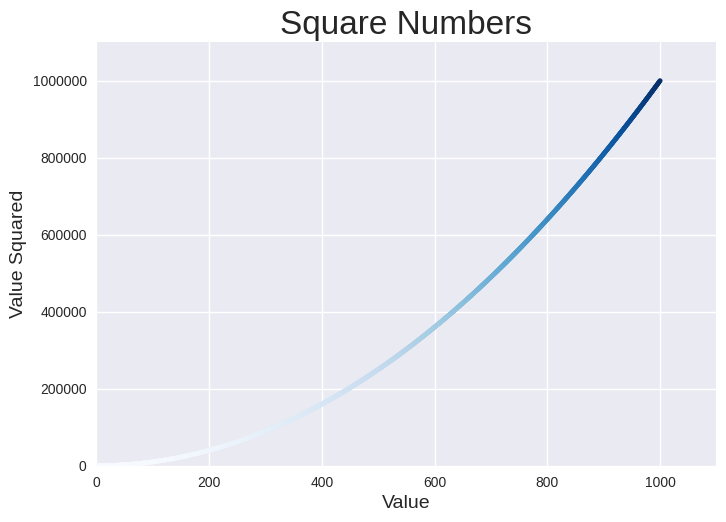

Write the Python code that produced this figure.
import matplotlib.pyplot as plt
import numpy as np

# Styling
plt.style.use("seaborn-v0_8")

# Data
X = np.arange(1, 1001)
Y = X**2

# Initialize the plot and plot the data
fig, ax = plt.subplots()
ax.scatter(X, Y, s=10, c=Y, cmap=plt.cm.Blues)  # all the magic happens here

# Customize the plot
ax.set_title("Square Numbers", fontsize=24)  # title
ax.set_xlabel("Value", fontsize=14)  # x-axis label
ax.set_ylabel("Value Squared", fontsize=14)  # y-axis label
ax.axis([0, 1100, 0, 1_100_000])  # axis range
ax.ticklabel_format(style="plain")  # disable scientific notation
ax.tick_params(axis="both", labelsize=10)  # tick labels size

# Uncomment the line below to save the plot to a file (optional)
# plt.savefig("squares_plot.png", bbox_inches="tight")

# Display the plot
plt.show()
